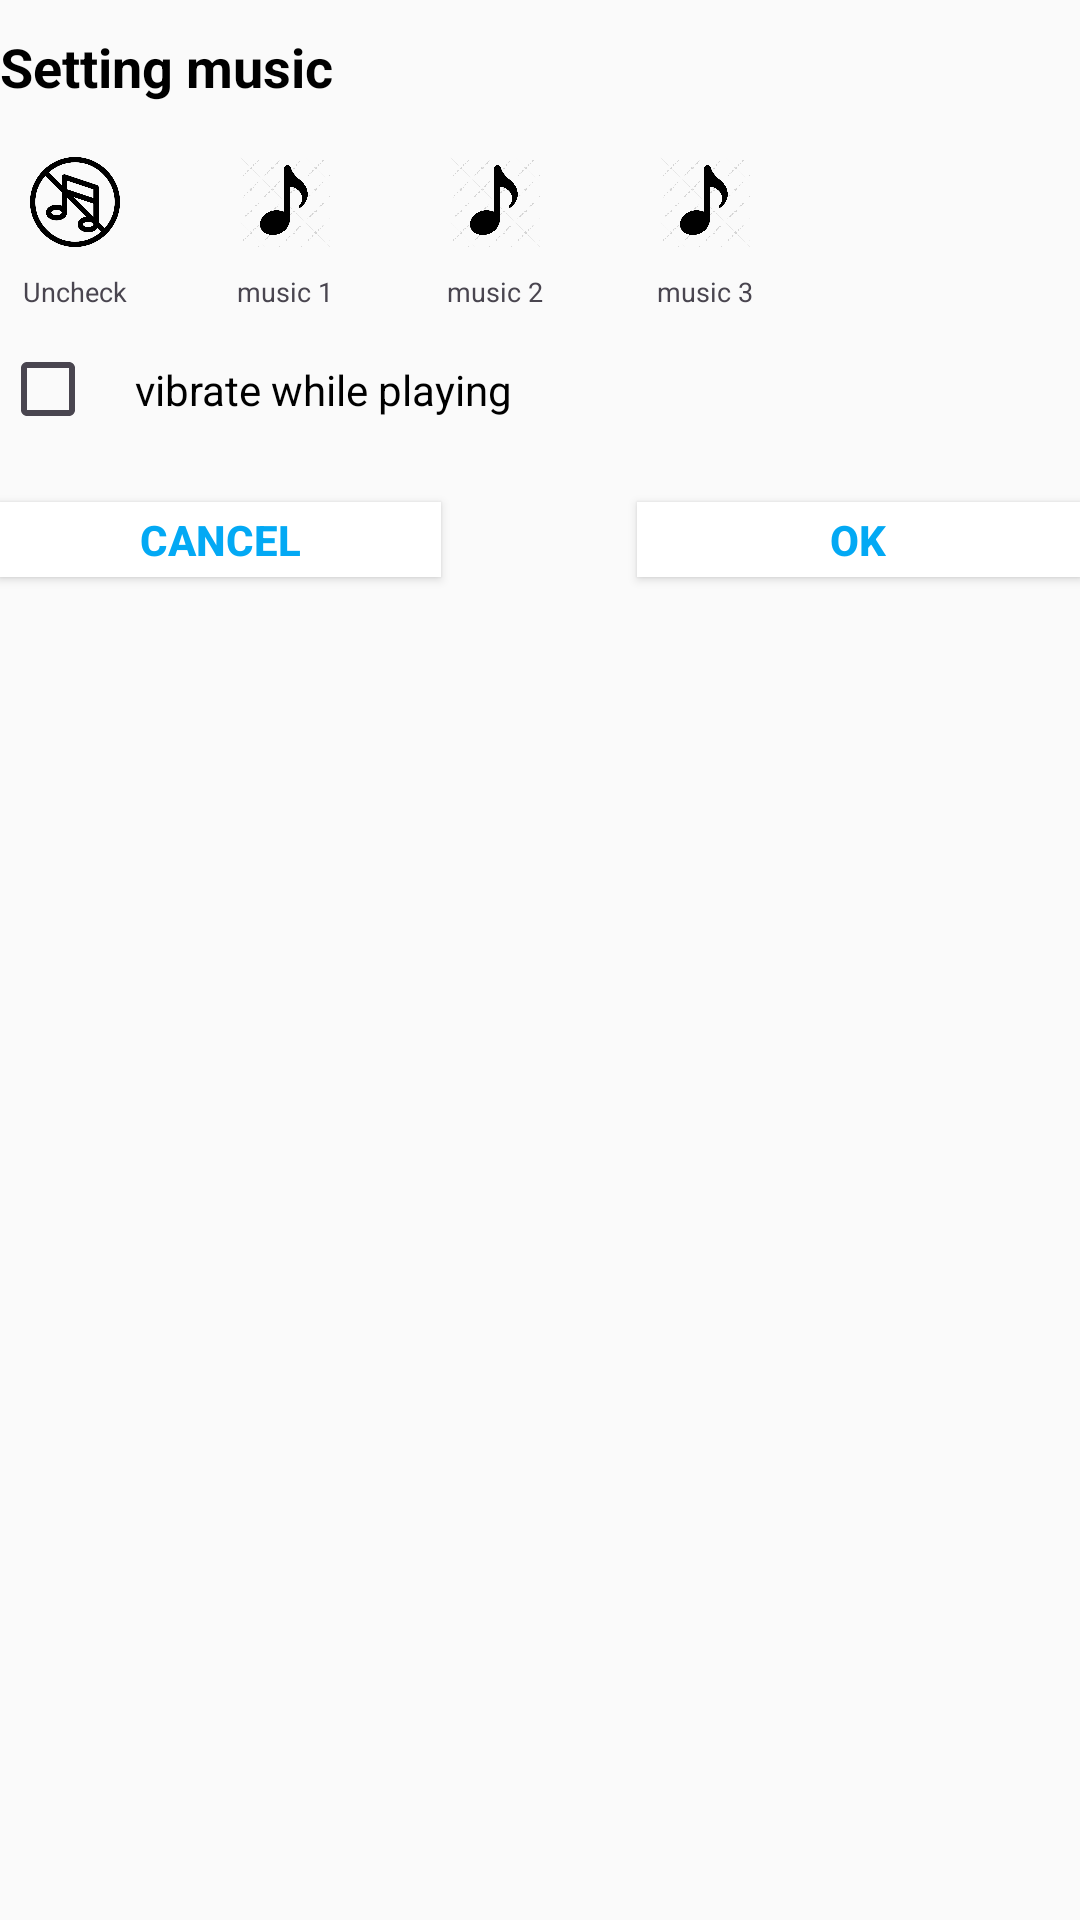

Android layout source for this screen:
<!-- AndroidManifest.xml: application theme Theme.Puzzle_Pieces -->
<!-- res/layout/music_dialog.xml -->
<?xml version="1.0" encoding="utf-8"?>
<FrameLayout xmlns:android="http://schemas.android.com/apk/res/android"
    xmlns:app="http://schemas.android.com/apk/res-auto"
    android:layout_width="match_parent"
    android:layout_height="210dp"
    android:layout_marginStart="20dp"
    android:background="@color/dialogLightBackground"
    android:layout_marginEnd="20dp"
    android:orientation="vertical">

    <LinearLayout
        android:layout_width="match_parent"
        android:layout_height="match_parent"
        android:layout_marginTop="10dp"
        android:orientation="vertical">

        <TextView
            android:id="@+id/tvTitle"
            android:layout_width="wrap_content"
            android:layout_height="wrap_content"
            android:text="Setting music"
            android:textSize="18dp"
            android:textStyle="bold"
            android:textColor="#000000" />

        <LinearLayout
            android:id="@+id/llMusicGroup"
            android:layout_width="match_parent"
            android:layout_height="60dp"
            android:layout_marginTop="13dp"
            android:orientation="horizontal">

            <LinearLayout
                android:id="@+id/llUncheckMusic"
                android:layout_width="50dp"
                android:layout_height="match_parent"
                android:orientation="vertical">

                <ImageView
                    android:layout_width="match_parent"
                    android:layout_height="40dp"
                    android:padding="5dp"
                    android:scaleType="fitCenter"
                    android:background="@android:color/transparent"
                    android:src="@drawable/img_21" />

                <TextView
                    android:layout_width="match_parent"
                    android:layout_height="20dp"
                    android:text="Uncheck"
                    android:textSize="9dp"
                    android:gravity="center" />

            </LinearLayout>

            <LinearLayout
                android:id="@+id/llMusic1"
                android:layout_width="50dp"
                android:layout_marginStart="20dp"
                android:layout_height="match_parent"
                android:orientation="vertical">

                <ImageView
                    android:layout_width="match_parent"
                    android:layout_height="40dp"
                    android:padding="5dp"
                    android:scaleType="fitCenter"
                    android:background="@android:color/transparent"
                    android:src="@drawable/img_19"
                    app:tint="@color/black" />
                <TextView
                    android:layout_width="match_parent"
                    android:layout_height="20dp"
                    android:text="music 1"
                    android:textSize="9dp"
                    android:gravity="center"
                    />

            </LinearLayout>
            <LinearLayout
                android:id="@+id/llMusic2"
                android:layout_width="50dp"
                android:layout_marginStart="20dp"
                android:layout_height="match_parent"
                android:orientation="vertical"
                >
                <ImageView
                    android:layout_width="match_parent"
                    android:layout_height="40dp"
                    android:padding="5dp"
                    android:scaleType="fitCenter"
                    app:tint="@color/black"
                    android:background="@android:color/transparent"
                    android:src="@drawable/img_19"
                    />
                <TextView
                    android:layout_width="match_parent"
                    android:layout_height="20dp"
                    android:text="music 2"
                    android:textSize="9dp"
                    android:gravity="center"
                    />

            </LinearLayout>
            <LinearLayout
                android:id="@+id/llMusic3"
                android:layout_width="50dp"
                android:layout_marginStart="20dp"
                android:layout_height="match_parent"
                android:orientation="vertical"
                >
                <ImageView
                    android:layout_width="match_parent"
                    android:layout_height="40dp"
                    android:padding="5dp"
                    app:tint="@color/black"
                    android:scaleType="fitCenter"
                    android:background="@android:color/transparent"
                    android:src="@drawable/img_19"
                    />
                <TextView
                    android:layout_width="match_parent"
                    android:layout_height="20dp"
                    android:text="music 3"
                    android:textSize="9dp"
                    android:gravity="center"
                    />

            </LinearLayout>



        </LinearLayout>
        <LinearLayout
            android:layout_width="match_parent"
            android:layout_height="45dp"
            >
            <CheckBox
                android:id="@+id/cbAddVibrate"
                android:layout_width="45dp"
                android:layout_height="match_parent"/>
            <TextView
                android:layout_width="match_parent"
                android:layout_height="match_parent"
                android:textColor="@color/black"
                android:text="vibrate while playing"
                android:gravity="center|start"/>
        </LinearLayout>



        <LinearLayout
            android:layout_width="match_parent"
            android:orientation="horizontal"
            android:layout_marginTop="10dp"
            android:layout_height="35dp">
            <androidx.appcompat.widget.AppCompatButton
                android:id="@+id/btnCancelDialog"
                android:layout_width="0dp"
                android:layout_weight="9"
                android:layout_height="25dp"
                android:background="@android:color/white"
                android:layout_gravity="center"
                android:clickable="true"
                android:text="Cancel"
                android:textColor="#03A9F4"
                android:textStyle="bold" />
            <View
                android:layout_width="0dp"
                android:layout_height="match_parent"
                android:layout_weight="4"
                />

            <androidx.appcompat.widget.AppCompatButton
                android:id="@+id/btnUpdateMusic"
                android:layout_width="0dp"
                android:layout_weight="9"
                android:layout_height="25dp"
                android:background="@android:color/white"
                android:layout_gravity="center"
                android:clickable="true"
                android:text="OK"
                android:textColor="#03A9F4"
                android:textStyle="bold" />

        </LinearLayout>
    </LinearLayout>

</FrameLayout>
<!-- resources referenced by this layout -->
<resources>
  <color name="black">#FF000000</color>
  <color name="dialogLightBackground">#FAFAFA</color>
  <!-- drawable img_19: png bitmap (drawable, 1037915 bytes) -->
  <!-- drawable img_21: png bitmap (drawable, 18843 bytes) -->
  <style name="Theme.Puzzle_Pieces" parent="Base.Theme.Puzzle_Pieces" />
  <style name="Base.Theme.Puzzle_Pieces" parent="Theme.Material3.DayNight.NoActionBar">
          
          
          <item name="android:windowActivityTransitions">true</item>
      </style>
</resources>
